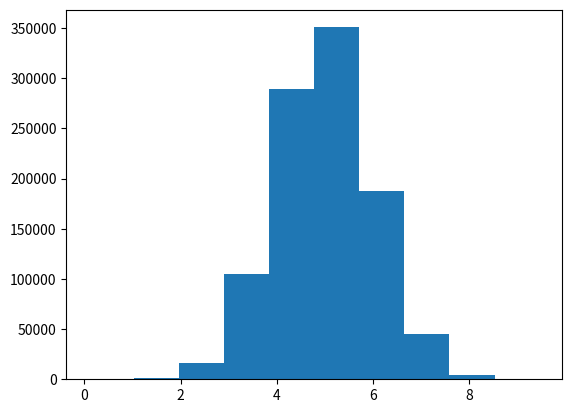

Python code for this plot:
import numpy as np
import matplotlib.pyplot as plt

x = np.random.normal(5.0, 1.0, 1000000)
print(x)

plt.hist(x)
plt.show()